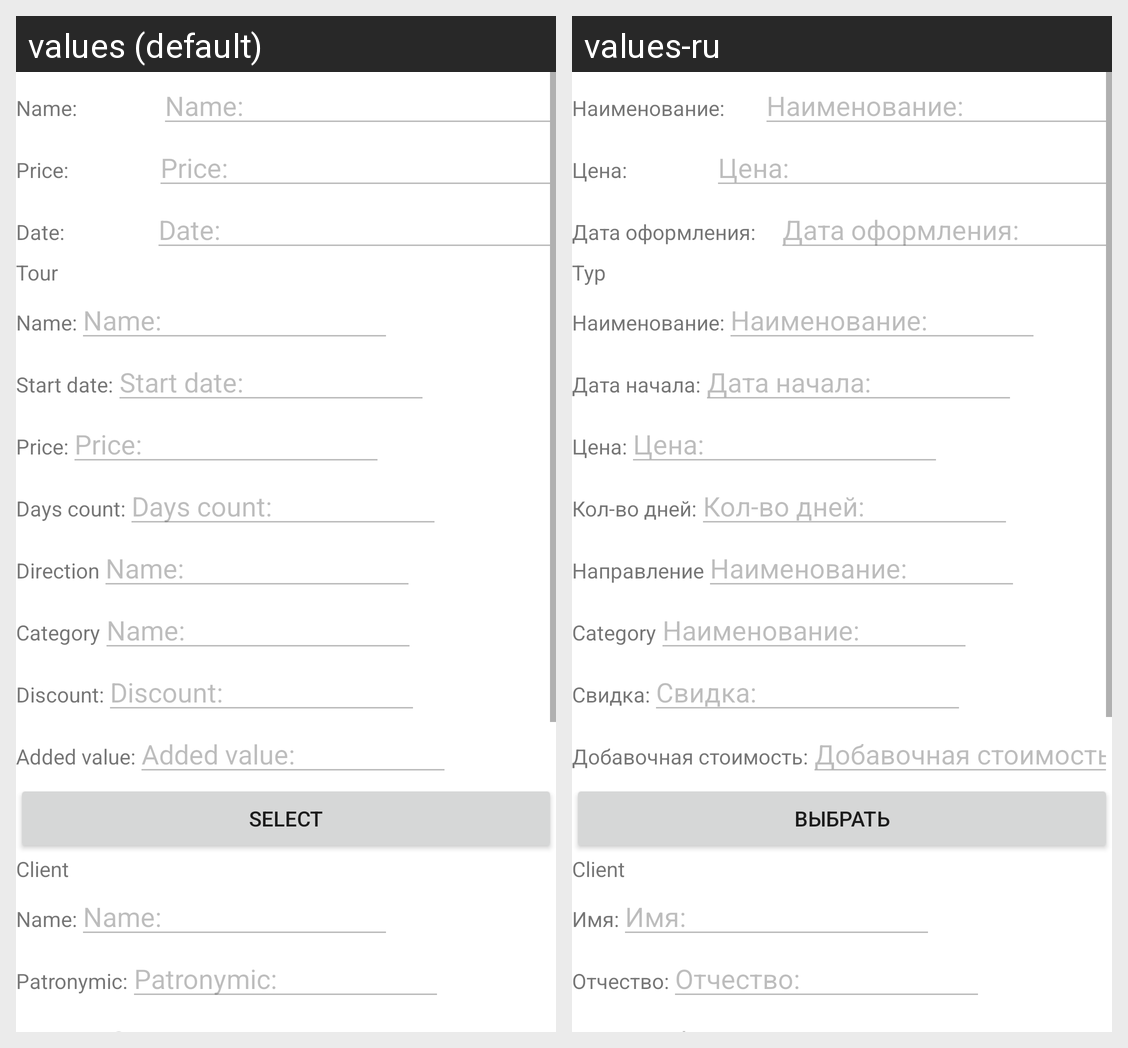

Translations of the strings shown on this Android screen, per locale in the grid:
Android screen res/layout/fragment_new_voucher.xml rendered under 2 locales, left to right: values (default), values-ru. Device: Nexus 5 (rendered at 1080×1920; each locale shown at half size, 540×960, under a caption strip naming it); theme Theme.CurseWork.
Strings drawn on this screen, with the default value and each locale's value (text and hints the layout hard-codes, and strings that could not be matched under every locale, appear in the picture but are not listed):

list_voucher_column_name
  values: Name:
  values-ru: Наименование:

list_voucher_column_price
  values: Price:
  values-ru: Цена:

list_voucher_column_date
  values: Date:
  values-ru: Дата оформления:

title_tour
  values: Tour
  values-ru: Тур

list_tour_column_name
  values: Name:
  values-ru: Наименование:

list_tour_column_date_start
  values: Start date:
  values-ru: Дата начала:

list_tour_column_price
  values: Price:
  values-ru: Цена:

list_tour_column_days_count
  values: Days count:
  values-ru: Кол-во дней:

title_direction
  values: Direction
  values-ru: Направление

list_direction_column_name
  values: Name:
  values-ru: Наименование:

title_category
  values: Category
  values-ru: Category

list_category_column_name
  values: Name:
  values-ru: Наименование:

list_category_column_discount
  values: Discount:
  values-ru: Свидка:

list_category_column_added_value
  values: Added value:
  values-ru: Добавочная стоимость:

button_on_select_out_table_row
  values: Select
  values-ru: Выбрать

title_client
  values: Client
  values-ru: Client

list_client_column_name
  values: Name:
  values-ru: Имя:

list_client_column_patronymic
  values: Patronymic:
  values-ru: Отчество:

list_employee_column_name
  values: Name:
  values-ru: Имя:

list_employee_column_patronymic
  values: Patronymic:
  values-ru: Отчество:
